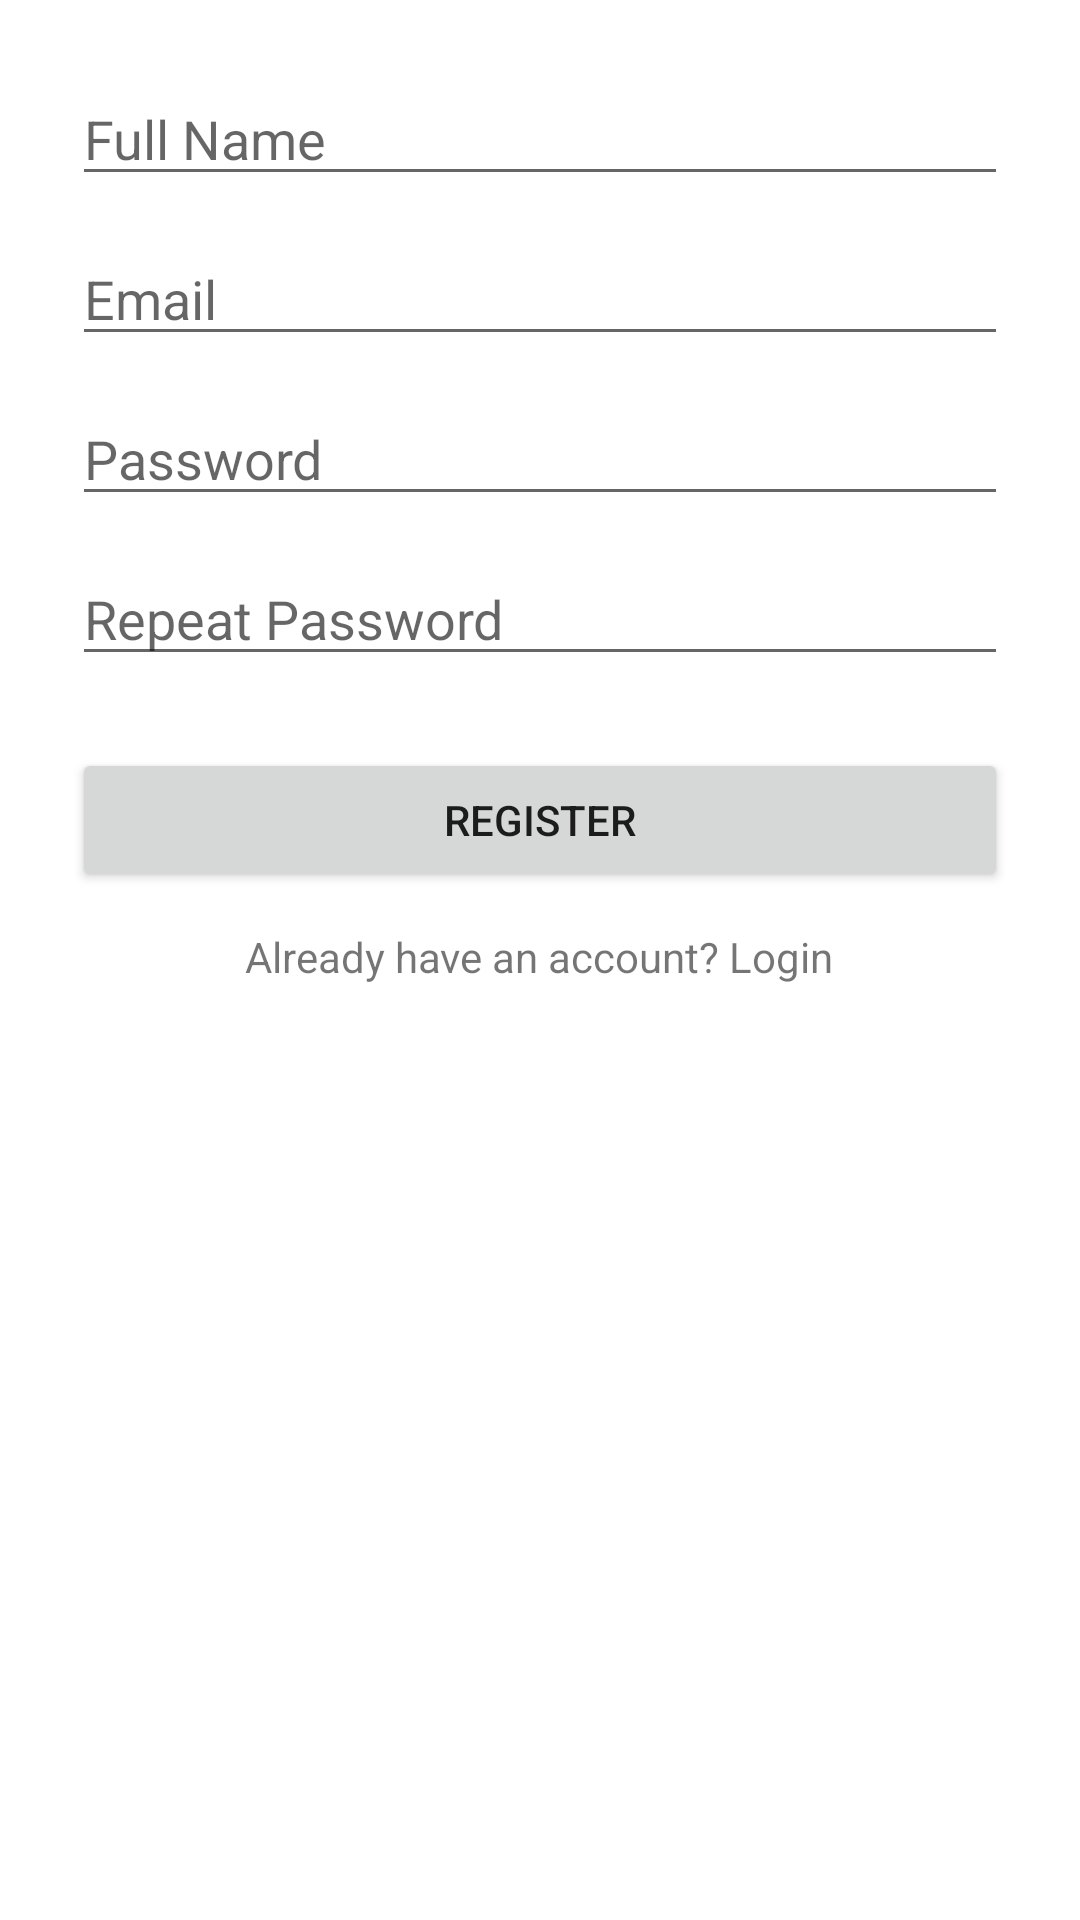

Produce the Android XML layout that renders to this screen, including the resource entries it uses.
<!-- AndroidManifest.xml: application theme Base.Theme.RaceUp -->
<!-- res/layout/activity_register.xml -->
<LinearLayout
    xmlns:android="http://schemas.android.com/apk/res/android"
    android:layout_width="match_parent"
    android:layout_height="match_parent"
    android:orientation="vertical"
    android:padding="24dp"
    android:gravity="center_horizontal">

    <EditText
        android:id="@+id/nameEditText"
        android:hint="Full Name"
        android:inputType="textPersonName"
        android:layout_width="match_parent"
        android:layout_height="wrap_content"
        android:layout_marginBottom="12dp"/>

    <EditText
        android:id="@+id/emailRegisterEditText"
        android:hint="Email"
        android:inputType="textEmailAddress"
        android:layout_width="match_parent"
        android:layout_height="wrap_content"
        android:layout_marginBottom="12dp"/>

    <EditText
        android:id="@+id/passwordRegisterEditText"
        android:hint="Password"
        android:inputType="textPassword"
        android:layout_width="match_parent"
        android:layout_height="wrap_content"
        android:layout_marginBottom="12dp"/>

    <EditText
        android:id="@+id/repeatPasswordEditText"
        android:hint="Repeat Password"
        android:inputType="textPassword"
        android:layout_width="match_parent"
        android:layout_height="wrap_content"
        android:layout_marginBottom="24dp"/>

    <Button
        android:id="@+id/registerButton"
        android:text="Register"
        android:layout_width="match_parent"
        android:layout_height="wrap_content"/>

    <TextView
        android:id="@+id/loginRedirect"
        android:text="Already have an account? Login"
        android:layout_width="wrap_content"
        android:layout_height="wrap_content"
        android:paddingTop="12dp"/>
</LinearLayout>
<!-- resources referenced by this layout -->
<resources>
  <style name="Base.Theme.RaceUp" parent="Theme.MaterialComponents.DayNight.NoActionBar">
      </style>
</resources>
